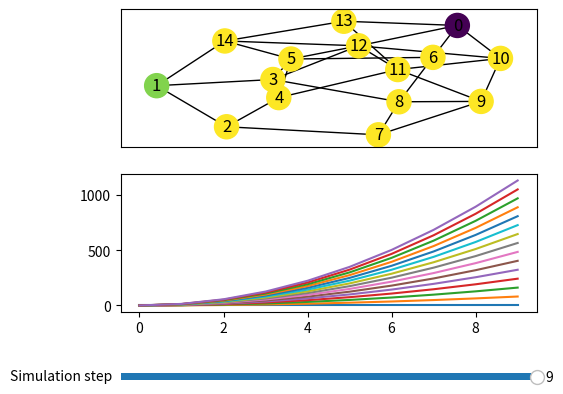

Generate this figure with matplotlib:
import matplotlib.pyplot as plt
from matplotlib.widgets import Slider
import numpy as np
import networkx as nx


class LinkedPlotter:
    """
    Plots a graph and line plots in user-specified axes.

    There is a one-to-one pairing between nodes in the graph and curves provided, such that if a user hovers their mouse
    over one of the nodes, the corresponding curve in the line plots will be outlined. Furthermore, each node in the
    graph is colored according to its contribution at time-step k, where k is chosen via a slider in the bottom of the
    figure.

    Params:
        graph: Graph to be plotted.
        curves: List of curves to be plotted. Each element is a list [xs, ys], where xs and ys are respectively a list
        of the x and y coordinates of the points to be plotted.
        ax_graph: The axis in which the graph should be plotted.
        ax_curves: The axis in which the curves should be plotted.
    """
    def __init__(self, graph, curves, ax_graph, ax_curves, fig):
        plt.subplots_adjust(left=0.25, bottom=0.25)
        self.curves = curves
        self.ax_graph = ax_graph
        self.ax_curves = ax_curves
        self.fig = fig

        # Plot graph, nodes are color-coded
        colors = [curve[1][-1] for curve in self.curves]
        nx.draw_networkx(graph, with_labels=True, ax=ax_graph, node_color=colors, vmin=0, vmax=100)

        # Plot curves
        self.lines = []
        for curve in self.curves:
            line, = ax_curves.plot(curve[0], curve[1])  # curve: [xs, ys]
            self.lines.append(line)

        # Save current curves colors and zorders for later 'hover off' update
        self.colors = []
        self.zorders = []
        for line in self.lines:
            self.colors.append(line.get_color())
            self.zorders.append(line.get_zorder())

        self.fig.canvas.mpl_connect("motion_notify_event", self.hover)
        self.needs_refresh_on_hover_off = False

        # Create a slider for the simulation steps (for node coloring)
        ax_slider = plt.axes([0.25, 0.1, 0.65, 0.03], facecolor='white')
        n_sim_steps = len(self.curves[0][0])
        self.slider = Slider(ax_slider, 'Simulation step', 0, n_sim_steps-1, valinit=n_sim_steps, valstep=1)
        self.slider.on_changed(self.update_node_colors)

    def update_node_colors(self, value):
        pc = self.ax_graph.collections[0]
        cmap = pc.cmap
        min_v, max_v = pc.get_clim()
        new_colors = np.array([curve[1][int(value)] for curve in self.curves])
        percents = np.clip((new_colors - min_v) / (max_v - min_v), 0, 1)
        pc.set_color(cmap(percents))
        self.fig.canvas.draw_idle()
        # TODO: add vertical line on the curve plot to show in which simulation step we're in.

    def update_curve_colors(self, ind):
        for i, l in enumerate(self.lines):
            if i in ind['ind']:
                l.set_color('r')
                l.set_zorder(max(self.zorders)+1)
            else:
                l.set_color('lightgray')
        self.needs_refresh_on_hover_off = True

    def hover(self, event):
        if event.inaxes == self.ax_graph:
            cont, ind = self.ax_graph.collections[0].contains(event)
            if cont:
                self.update_curve_colors(ind)
                self.fig.canvas.draw_idle()
            elif self.needs_refresh_on_hover_off:
                for line, color, zorder in zip(self.lines, self.colors, self.zorders):
                    line.set_color(color)
                    line.set_zorder(zorder)
                self.fig.canvas.draw_idle()
                self.needs_refresh_on_hover_off = False


# Example usage
if __name__ == '__main__':
    seed = 1
    np.random.seed(seed)

    # Generate graph
    G = nx.watts_strogatz_graph(15, 4, 0.3, seed=seed)
    xs = [i for i in range(10)]
    ys = [[x**2*j for x in xs] for j in range(15)]

    # Generate curves
    curves = []
    for y in ys:
        curves.append([xs, y])

    # Create figure and plot
    f, ax = plt.subplots(nrows=2)
    linked_plotter = LinkedPlotter(G, curves, ax[0], ax[1], f)
    plt.show()
